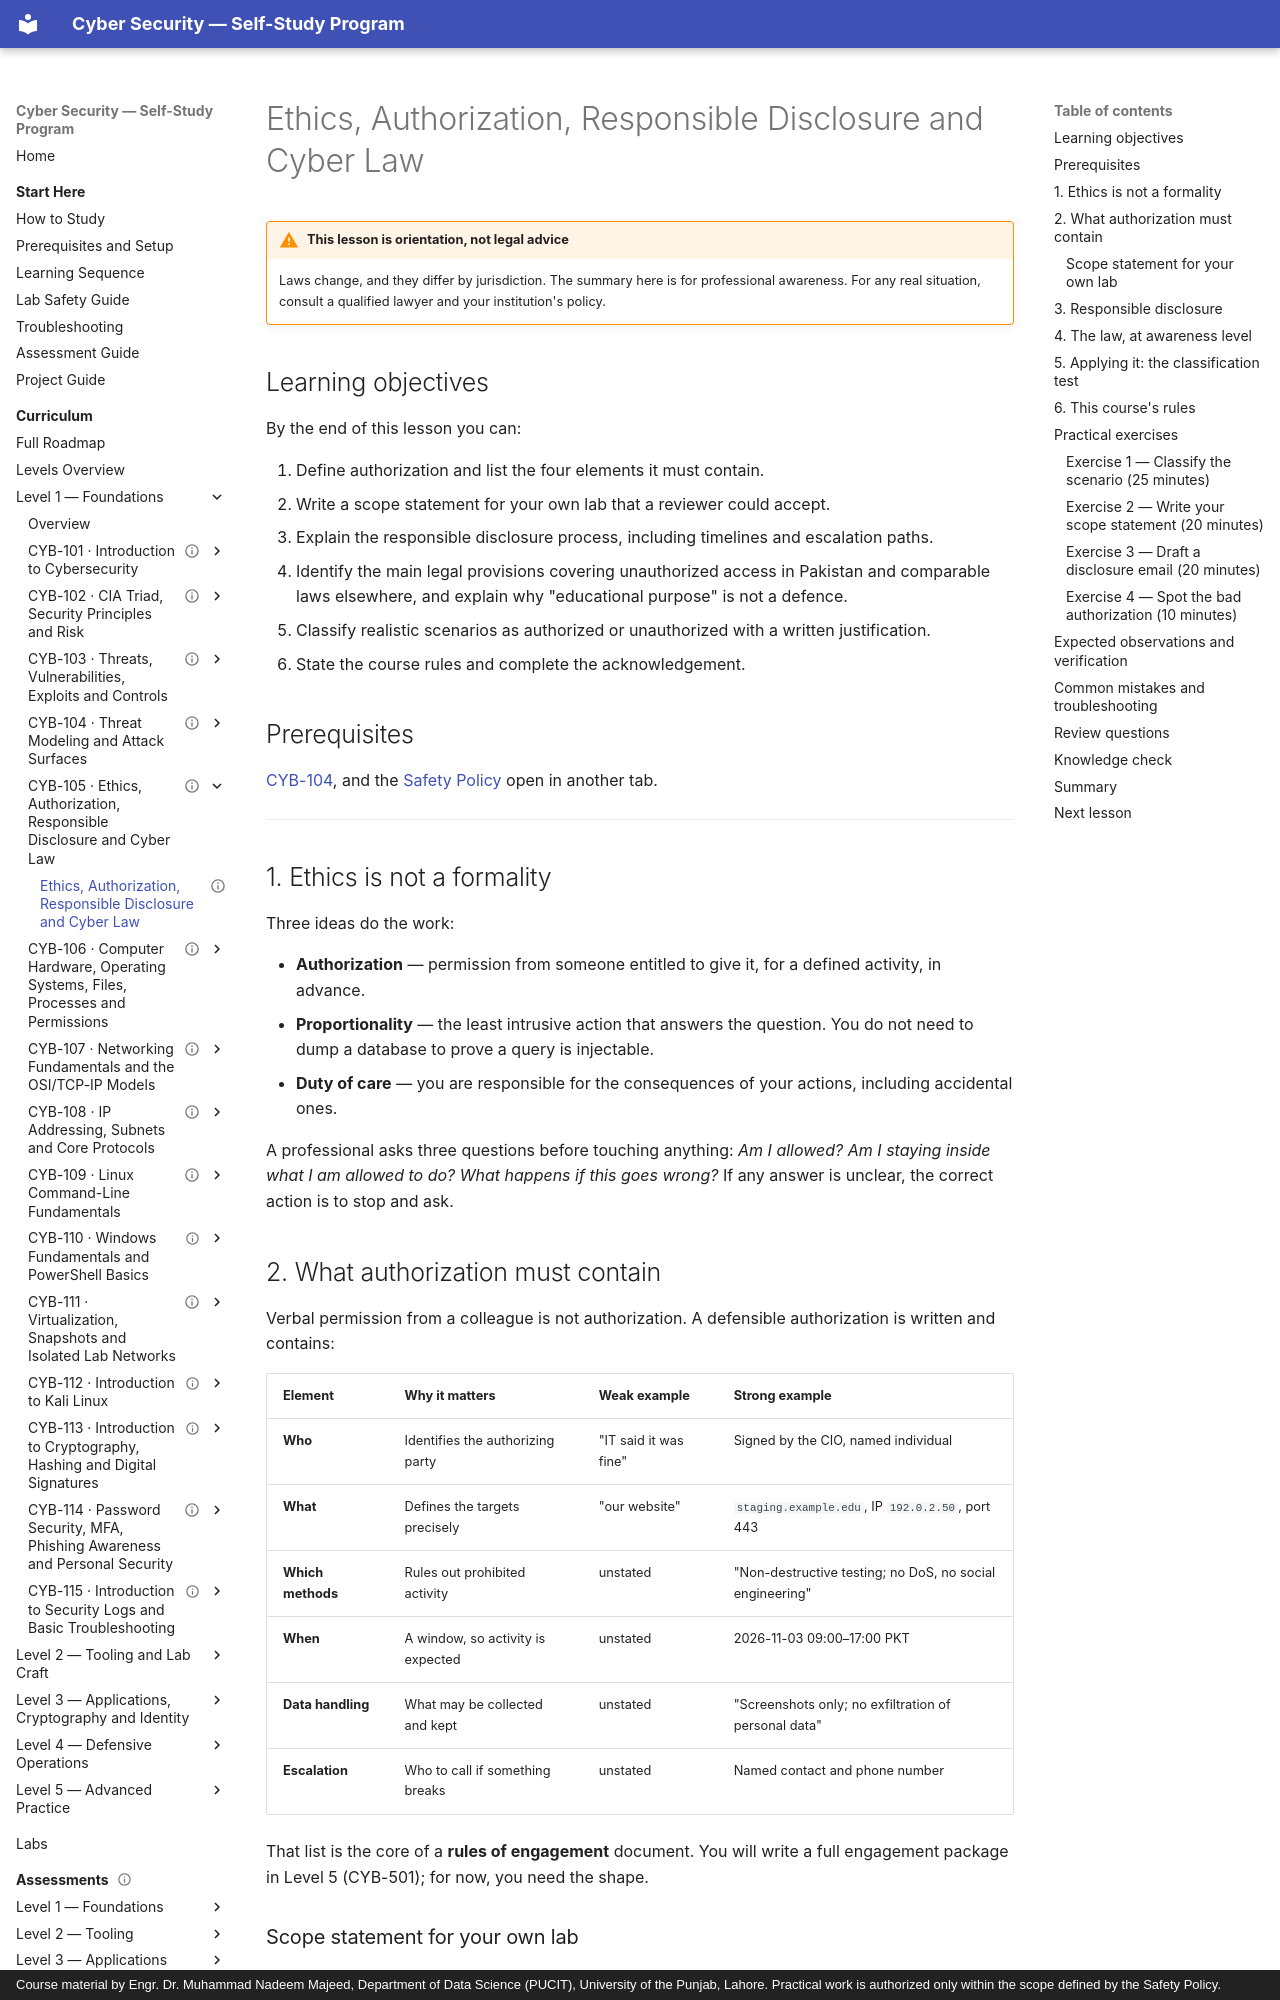

repository: nadeem-majeedch/CyberSecurity · page: levels/level-1-foundations/05-ethics-authorization-disclosure-law/01-ethics-law/index.html · generator: mkdocs · copyright: Course material by Engr. Dr. Muhammad Nadeem Majeed, Department of Data Science (PUCIT), University of the Punjab, Lahore. Practical work is authorized only within the scope defined by the Safety Policy.

---
title: "Ethics, Authorization, Responsible Disclosure and Cyber Law"
description: "Authorization artefacts, scope writing, coordinated disclosure, and the legal framework around unauthorized access."
module_code: CYB-105
level: 1
kind: lesson
prerequisites: [CYB-104]
estimated_minutes: 150
difficulty: beginner
safety: none
lab_ids: []
version: 1.0.0
last_reviewed: 2026-10-28
reviewers: []
status: published
tags: [ethics, law, disclosure]
---

# Ethics, Authorization, Responsible Disclosure and Cyber Law

!!! warning "This lesson is orientation, not legal advice"
    Laws change, and they differ by jurisdiction. The summary here is for professional awareness. For any
    real situation, consult a qualified lawyer and your institution's policy.

## Learning objectives

By the end of this lesson you can:

1. Define authorization and list the four elements it must contain.
2. Write a scope statement for your own lab that a reviewer could accept.
3. Explain the responsible disclosure process, including timelines and escalation paths.
4. Identify the main legal provisions covering unauthorized access in Pakistan and comparable laws
   elsewhere, and explain why "educational purpose" is not a defence.
5. Classify realistic scenarios as authorized or unauthorized with a written justification.
6. State the course rules and complete the acknowledgement.

## Prerequisites

[CYB-104](../04-threat-modeling-attack-surfaces/index.md), and the
[Safety Policy](../../../policies/safety-policy.md) open in another tab.

---

## 1. Ethics is not a formality

Three ideas do the work:

- **Authorization** — permission from someone entitled to give it, for a defined activity, in advance.
- **Proportionality** — the least intrusive action that answers the question. You do not need to dump a
  database to prove a query is injectable.
- **Duty of care** — you are responsible for the consequences of your actions, including accidental ones.

A professional asks three questions before touching anything: *Am I allowed? Am I staying inside what I am
allowed to do? What happens if this goes wrong?* If any answer is unclear, the correct action is to stop
and ask.

## 2. What authorization must contain

Verbal permission from a colleague is not authorization. A defensible authorization is written and
contains:

| Element | Why it matters | Weak example | Strong example |
| --- | --- | --- | --- |
| **Who** | Identifies the authorizing party | "IT said it was fine" | Signed by the CIO, named individual |
| **What** | Defines the targets precisely | "our website" | `staging.example.edu`, IP `192.0.2.50`, port 443 |
| **Which methods** | Rules out prohibited activity | unstated | "Non-destructive testing; no DoS, no social engineering" |
| **When** | A window, so activity is expected | unstated | 2026-11-03 09:00–17:00 PKT |
| **Data handling** | What may be collected and kept | unstated | "Screenshots only; no exfiltration of personal data" |
| **Escalation** | Who to call if something breaks | unstated | Named contact and phone number |

That list is the core of a **rules of engagement** document. You will write a full engagement package in
Level 5 (CYB-501); for now, you need the shape.
